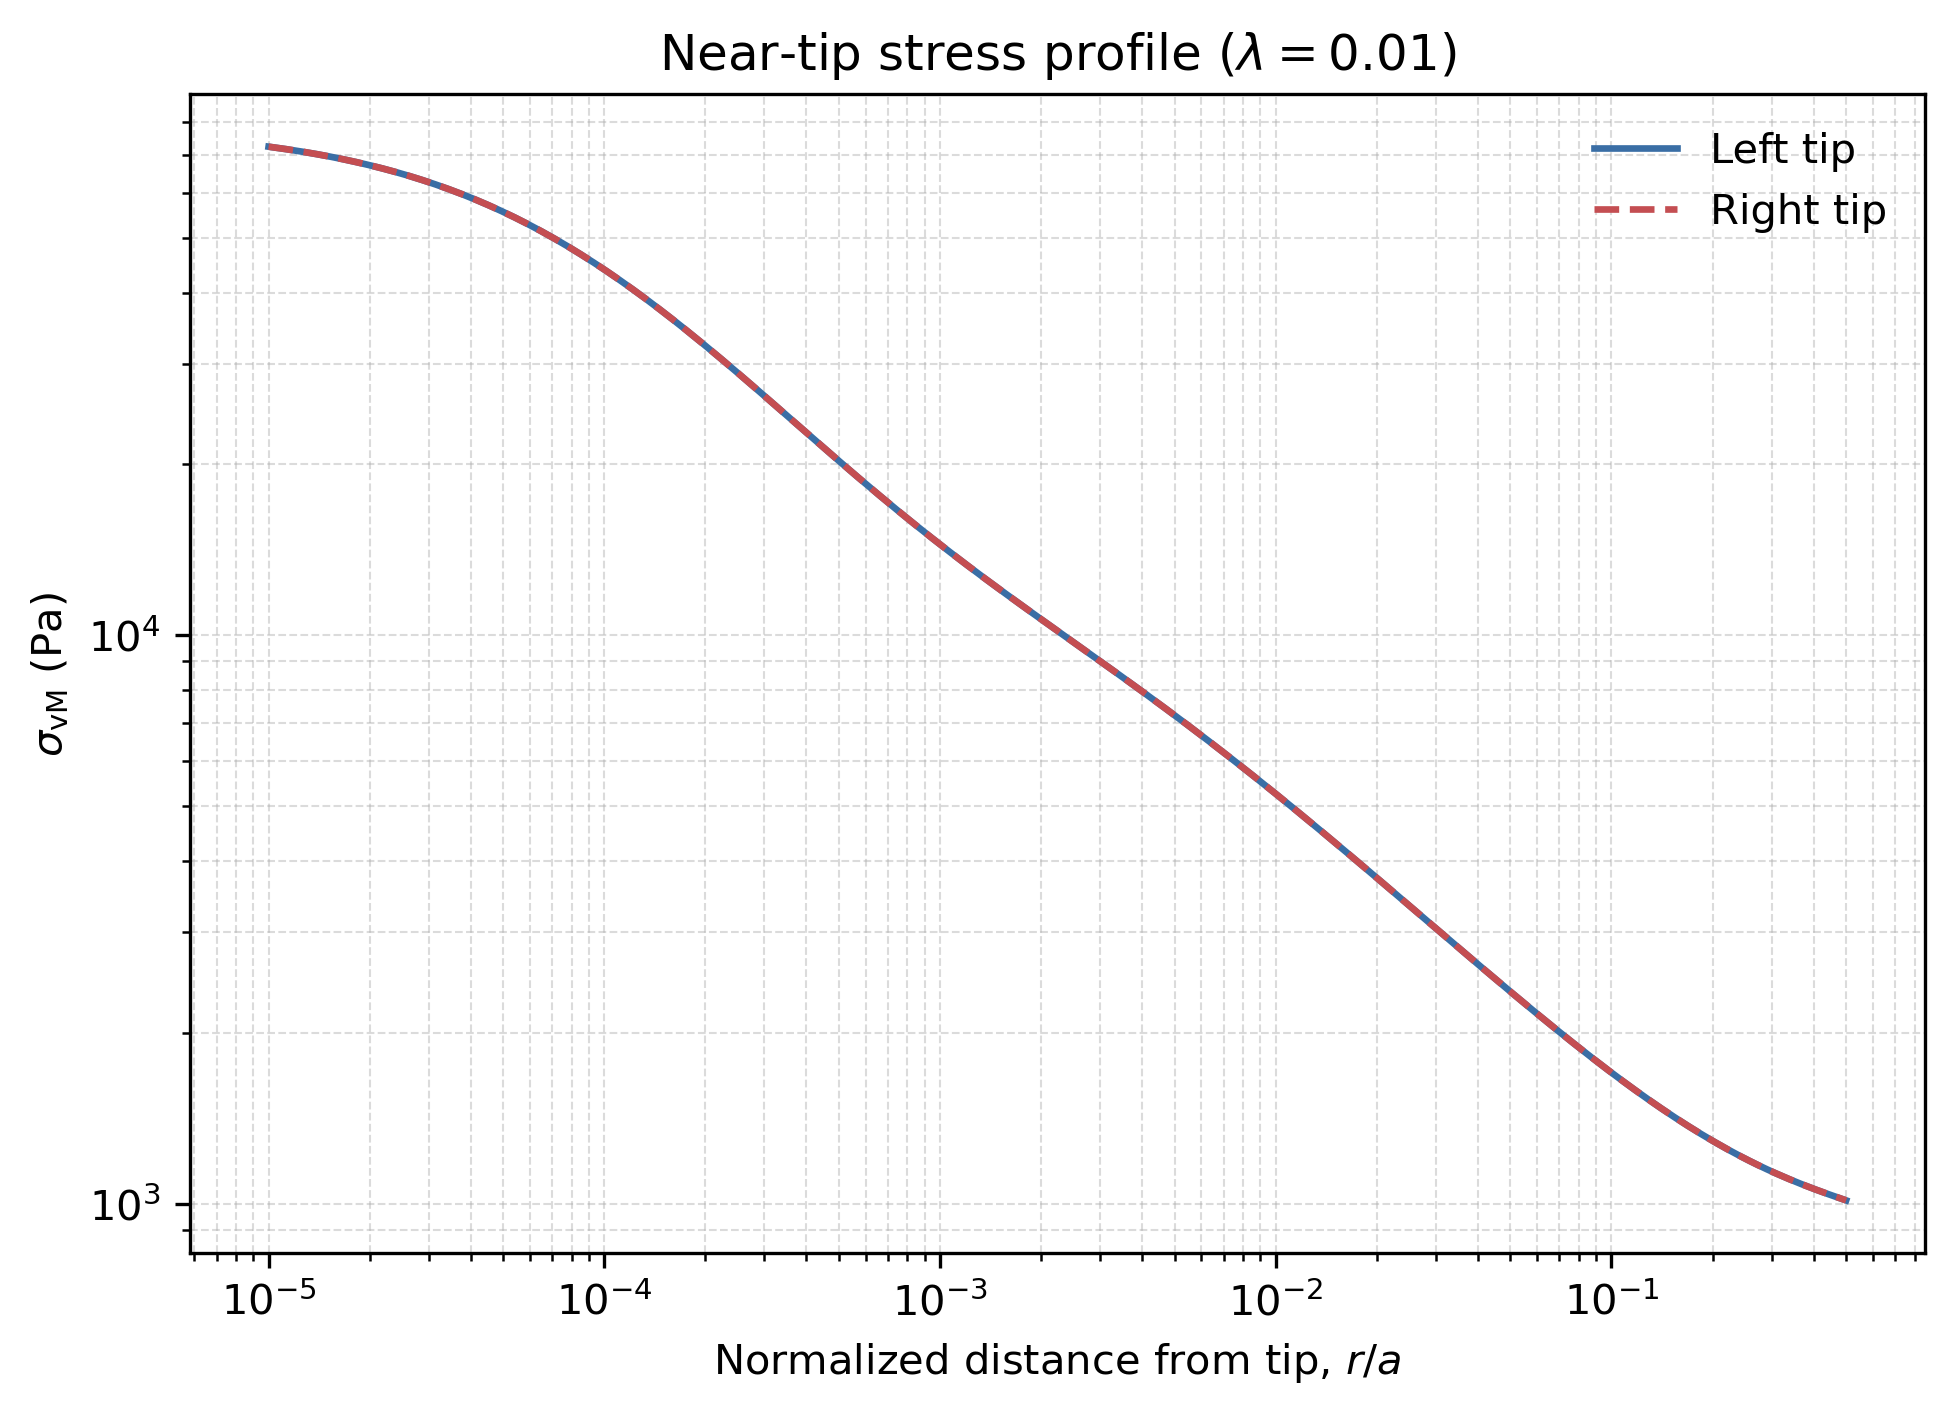

The table this chart was drawn from, first rows:
distance_from_tip_m, vm_left_pa, vm_right_pa, vm_average_pa
5.000000000000000409e-06, 7.232147658513729402e+04, 7.232147816749667982e+04, 7.232147737631699420e+04
5.152987124018438985e-06, 7.214793681306770304e+04, 7.214793837935914053e+04, 7.214793759621342178e+04
5.310655260059964586e-06, 7.197003065052337479e+04, 7.197003220110863913e+04, 7.197003142581600696e+04
5.473147635037959207e-06, 7.178767705133416166e+04, 7.178767858528606303e+04, 7.178767781831011234e+04
5.640611858240527147e-06, 7.160079516313596105e+04, 7.160079668006220891e+04, 7.160079592159908498e+04
5.813200055419832280e-06, 7.140930443694093265e+04, 7.140930593752594723e+04, 7.140930518723343266e+04
5.991069006984335002e-06, 7.121312476148396672e+04, 7.121312624505684653e+04, 7.121312550327040663e+04
6.174380290419243183e-06, 7.101217658100316476e+04, 7.101217804740609427e+04, 7.101217731420462951e+04
6.363300427064718913e-06, 7.080638103629210673e+04, 7.080638248529487464e+04, 7.080638176079349068e+04
6.558001033385106470e-06, 7.059566011019713187e+04, 7.059566154107387410e+04, 7.059566082563551026e+04
6.758658976866615108e-06, 7.037993676396881347e+04, 7.037993817704806861e+04, 7.037993747050844831e+04
6.965456536685061128e-06, 7.015913509769126540e+04, 7.015913649266115681e+04, 7.015913579517620383e+04
7.178581569289653640e-06, 6.993318051346472930e+04, 6.993318188981803542e+04, 6.993318120164138963e+04
7.398227679053133409e-06, 6.970199986941345560e+04, 6.970200122706756520e+04, 6.970200054824051040e+04
7.624594394143524242e-06, 6.946552165337828046e+04, 6.946552299241474248e+04, 6.946552232289651874e+04
7.857887347776951691e-06, 6.922367616473005910e+04, 6.922367748448529164e+04, 6.922367682460768265e+04
8.098318465016406600e-06, 6.897639568427915219e+04, 6.897639698533322371e+04, 6.897639633480619523e+04
8.346106155286063359e-06, 6.872361466718625161e+04, 6.872361594869219698e+04, 6.872361530793922429e+04
8.601475510776026212e-06, 6.846526992932816211e+04, 6.846527119129562925e+04, 6.846527056031189568e+04
8.864658510917776787e-06, 6.820130083600633952e+04, 6.820130207788883126e+04, 6.820130145694757812e+04
9.135894233115954364e-06, 6.793164950697604218e+04, 6.793165072862250963e+04, 6.793165011779927590e+04
9.415429069928165981e-06, 6.765626101361241308e+04, 6.765626221587140753e+04, 6.765626161474190303e+04
9.703516952889751373e-06, 6.737508357389272714e+04, 6.737508475548798742e+04, 6.737508416469035728e+04
1.000041958318710576e-05, 6.708806876881254721e+04, 6.708806993042788235e+04, 6.708806934962021478e+04
1.030640666938900122e-05, 6.679517174127066392e+04, 6.679517288225796074e+04, 6.679517231176431233e+04
1.062175617245185770e-05, 6.649635140349592257e+04, 6.649635252371593378e+04, 6.649635196360593545e+04
1.094675455822156229e-05, 6.619157064620843448e+04, 6.619157174564375600e+04, 6.619157119592609524e+04
1.128169705766119787e-05, 6.588079654455935815e+04, 6.588079762369746459e+04, 6.588079708412841137e+04
1.162688793504097308e-05, 6.556400056502867665e+04, 6.556400162311564782e+04, 6.556400109407215496e+04
1.198264076433429544e-05, 6.524115876560953620e+04, 6.524115980302355456e+04, 6.524115928431654174e+04
1.234927871407061814e-05, 6.491225199763980345e+04, 6.491225301368052169e+04, 6.491225250566015893e+04
1.272713484090417786e-05, 6.457726610805062228e+04, 6.457726710319348786e+04, 6.457726660562205507e+04
1.311655239216514094e-05, 6.423619212357314973e+04, 6.423619309746674116e+04, 6.423619261051994545e+04
1.351788511766804547e-05, 6.388902644604026136e+04, 6.388902739895826380e+04, 6.388902692249926622e+04
1.393149759106078540e-05, 6.353577102576388279e+04, 6.353577195755093999e+04, 6.353577149165741139e+04
1.435776554100605653e-05, 6.317643354396851646e+04, 6.317643445478672948e+04, 6.317643399937762297e+04
1.479707619249597103e-05, 6.281102757203865622e+04, 6.281102846166255767e+04, 6.281102801685060695e+04
1.524982861861030707e-05, 6.243957273177548632e+04, 6.243957360069591959e+04, 6.243957316623569932e+04
1.571643410303736403e-05, 6.206209484080750553e+04, 6.206209568875171681e+04, 6.206209526477960753e+04
1.619731651368716479e-05, 6.167862605211586924e+04, 6.167862687913600530e+04, 6.167862646562593727e+04
1.669291268773624172e-05, 6.128920497542338126e+04, 6.128920578133293020e+04, 6.128920537837815937e+04
1.720367282845377697e-05, 6.089387679114386265e+04, 6.089387757677209447e+04, 6.089387718395797856e+04
1.773006091416967866e-05, 6.049269335050061636e+04, 6.049269411518146808e+04, 6.049269373284104222e+04
1.827255511975579025e-05, 6.008571325881302619e+04, 6.008571400316013751e+04, 6.008571363098658185e+04
1.883164825100375919e-05, 5.967300194847594685e+04, 5.967300267243462440e+04, 5.967300231045528199e+04
1.940784819229335063e-05, 5.925463172891004069e+04, 5.925463243250086816e+04, 5.925463208070545807e+04
2.000167836795843583e-05, 5.883068183250645234e+04, 5.883068251616631460e+04, 5.883068217433638347e+04
2.061367821776959440e-05, 5.840123842934325512e+04, 5.840123909300418745e+04, 5.840123876117372129e+04
2.124440368696521890e-05, 5.796639463908657490e+04, 5.796639528298989899e+04, 5.796639496103824058e+04
2.189442773127632573e-05, 5.752625051126137987e+04, 5.752625113579796744e+04, 5.752625082352967001e+04
2.256434083740383218e-05, 5.708091300063239760e+04, 5.708091360579441243e+04, 5.708091330321340502e+04
2.325475155942113021e-05, 5.663049591540140682e+04, 5.663049650159692101e+04, 5.663049620849916391e+04
2.396628707158896042e-05, 5.617511984963462601e+04, 5.617512041675747605e+04, 5.617512013319604739e+04
2.469959373808550349e-05, 5.571491209765359235e+04, 5.571491264621698065e+04, 5.571491237193528650e+04
2.545533770016821312e-05, 5.525000655256638129e+04, 5.525000708288812166e+04, 5.525000681772724784e+04
2.623420548130159390e-05, 5.478054357783056184e+04, 5.478054409015558485e+04, 5.478054383399306971e+04
2.703690461080021475e-05, 5.430666987026426068e+04, 5.430667036476757494e+04, 5.430667011751591781e+04
2.786416426655365688e-05, 5.382853829789838346e+04, 5.382853877463833487e+04, 5.382853853626835917e+04
2.871673593741719854e-05, 5.334630772647212871e+04, 5.334630818595839810e+04, 5.334630795621526340e+04
2.959539410586968400e-05, 5.286014282008362352e+04, 5.286014326283784612e+04, 5.286014304146073118e+04
... 300 more rows
